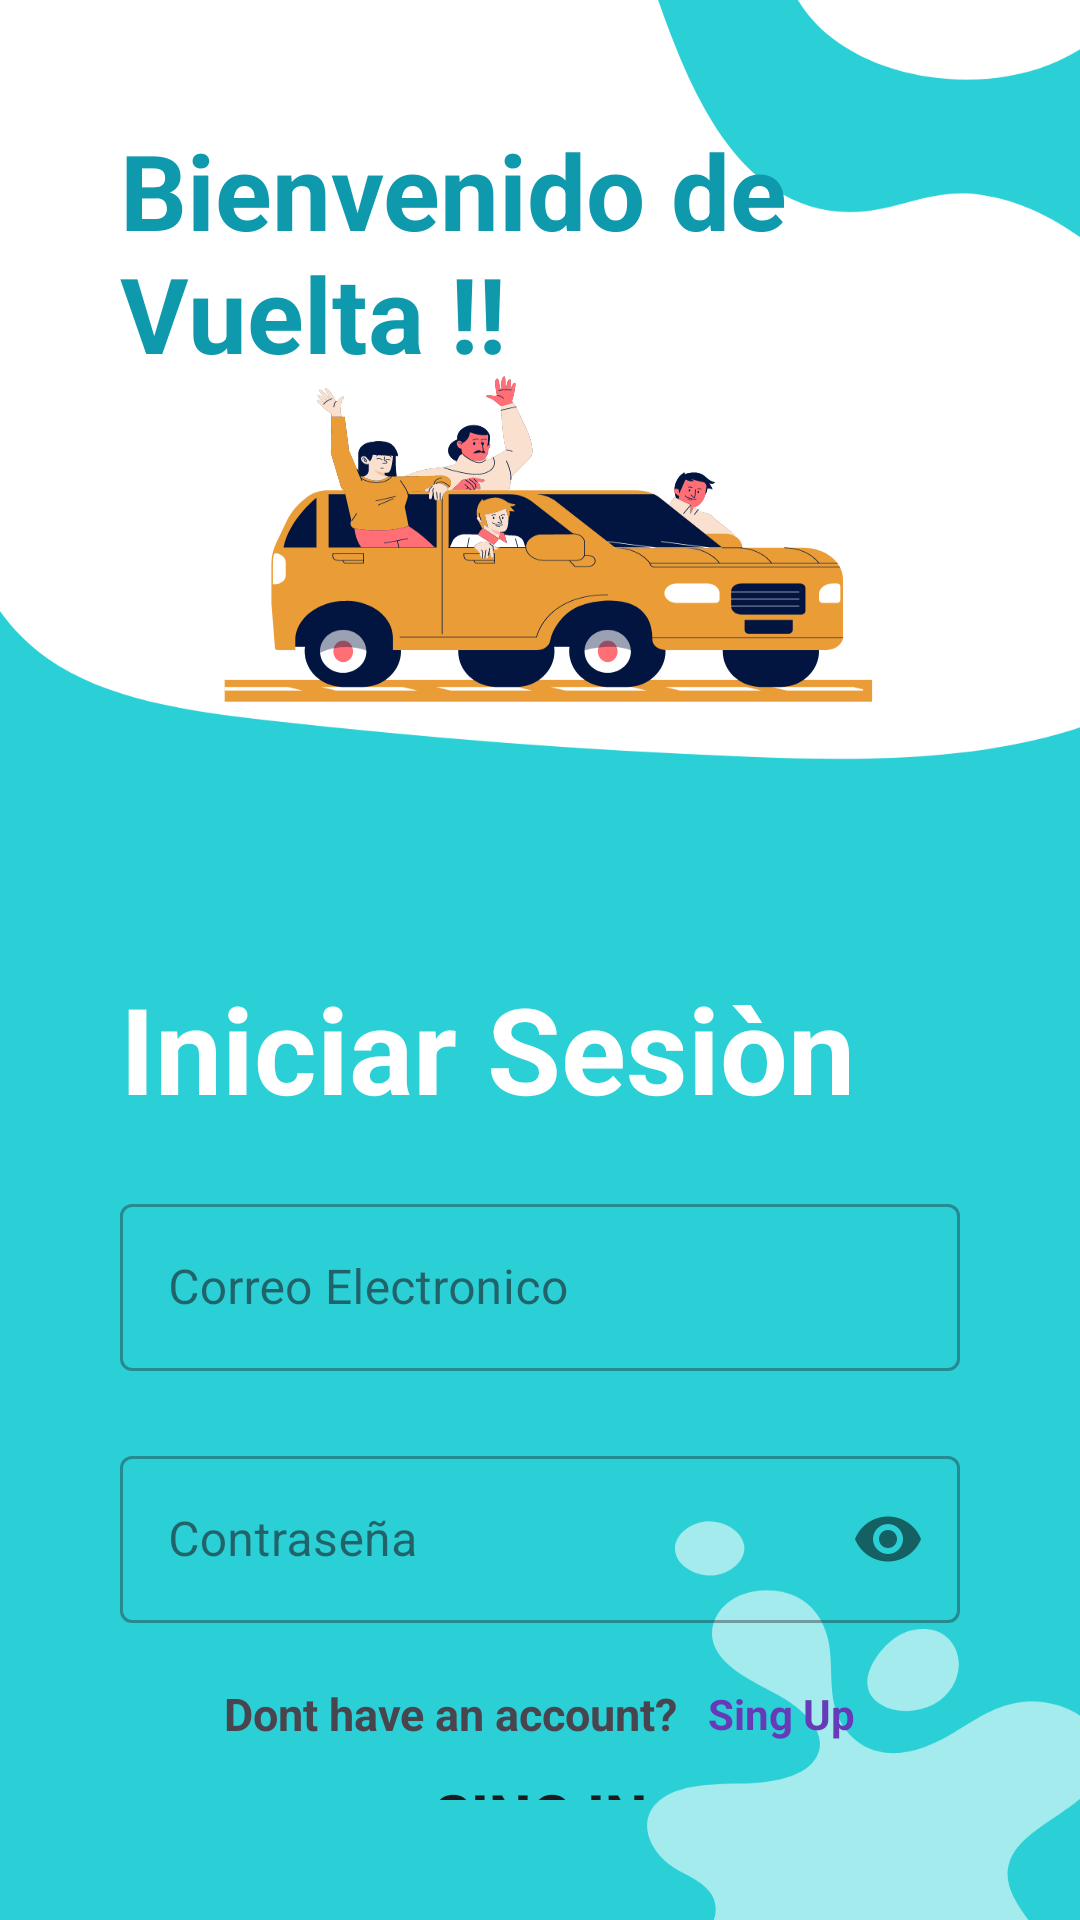

This screen was rendered from an Android layout file. Write that file and the resources it references.
<!-- AndroidManifest.xml: application theme Theme.ViajeSeguro -->
<!-- res/layout/activity_main.xml -->
<?xml version="1.0" encoding="utf-8"?>
<LinearLayout xmlns:android="http://schemas.android.com/apk/res/android"
    xmlns:app="http://schemas.android.com/apk/res-auto"
    xmlns:tools="http://schemas.android.com/tools"
    android:id="@+id/main"
    android:layout_width="match_parent"
    android:layout_height="match_parent"
    android:background="@drawable/registro"
    android:padding="40dp"
    android:orientation="vertical"
    tools:context=".MainActivity">

    <TextView
        android:layout_width="227dp"
        android:layout_height="wrap_content"
        android:text="Bienvenido de Vuelta !!"
        android:textColor="@color/agua"
        android:textSize="35dp"
        android:textStyle="bold" />
    <TextView
        android:layout_width="wrap_content"
        android:layout_height="wrap_content"
        android:text="Iniciar Sesiòn"
        android:textColor="@color/white"
        android:textSize="40dp"
        android:layout_marginTop="195dp"
        android:textStyle="bold"/>

    <com.google.android.material.textfield.TextInputLayout
        android:layout_width="match_parent"
        android:layout_height="wrap_content"
        android:layout_marginTop="20dp"
        style="@style/Widget.MaterialComponents.TextInputLayout.OutlinedBox">


        <com.google.android.material.textfield.TextInputEditText
            android:id="@+id/email"
            android:layout_width="match_parent"
            android:layout_height="wrap_content"
            android:hint="Correo Electronico"
            android:inputType="textEmailAddress"/>

    </com.google.android.material.textfield.TextInputLayout>


    <com.google.android.material.textfield.TextInputLayout
        android:layout_width="match_parent"
        android:layout_height="wrap_content"
        android:layout_marginTop="23dp"
        app:passwordToggleEnabled="true"
        style="@style/Widget.MaterialComponents.TextInputLayout.OutlinedBox">


        <com.google.android.material.textfield.TextInputEditText
            android:id="@+id/password"
            android:layout_width="match_parent"
            android:layout_height="wrap_content"
            android:hint="Contraseña"
            android:inputType="textPassword"/>

    </com.google.android.material.textfield.TextInputLayout>




    <LinearLayout
        android:layout_width="match_parent"
        android:layout_height="wrap_content"
        android:orientation="horizontal"
        android:layout_marginTop="20dp"
        android:gravity="center">

        <TextView
            android:layout_width="wrap_content"
            android:layout_height="wrap_content"
            android:text="Dont have an account?"
            android:textSize="15dp"
            android:textStyle="bold"/>

        <TextView
            android:id="@+id/sign_up"
            android:layout_width="wrap_content"
            android:layout_height="wrap_content"
            android:text="Sing Up"
            android:textStyle="bold"
            android:textColor="@color/violet"
            android:layout_marginLeft="10dp"/>



    </LinearLayout>

    <Button
        android:id="@+id/sign_in"
        android:layout_width="match_parent"
        android:layout_height="wrap_content"
        android:textStyle="bold"
        android:textSize="20dp"
        android:text="SING IN"
        android:background="@drawable/round_btn"
        android:layout_marginTop="10dp"/>



</LinearLayout>
<!-- resources referenced by this layout -->
<resources>
  <color name="agua">#0E9AAC</color>
  <color name="violet">#673AB7</color>
  <color name="white">#FFFFFFFF</color>
  <!-- drawable registro: png bitmap (drawable, 83125 bytes) -->
  <!-- drawable round_btn (drawable) -->
  <?xml version="1.0" encoding="utf-8"?>
  <shape android:shape="rectangle"
      xmlns:android="http://schemas.android.com/apk/res/android">
  
      <stroke android:color="@color/black"/>
      <corners android:radius="20dp"/>
  
  </shape>
  <style name="Theme.ViajeSeguro" parent="Base.Theme.ViajeSeguro" />
  <color name="black">#FF000000</color>
  <style name="Base.Theme.ViajeSeguro" parent="Theme.Material3.DayNight.NoActionBar">
          
          
          <item name="colorPrimary">@color/agua</item>
      </style>
</resources>
